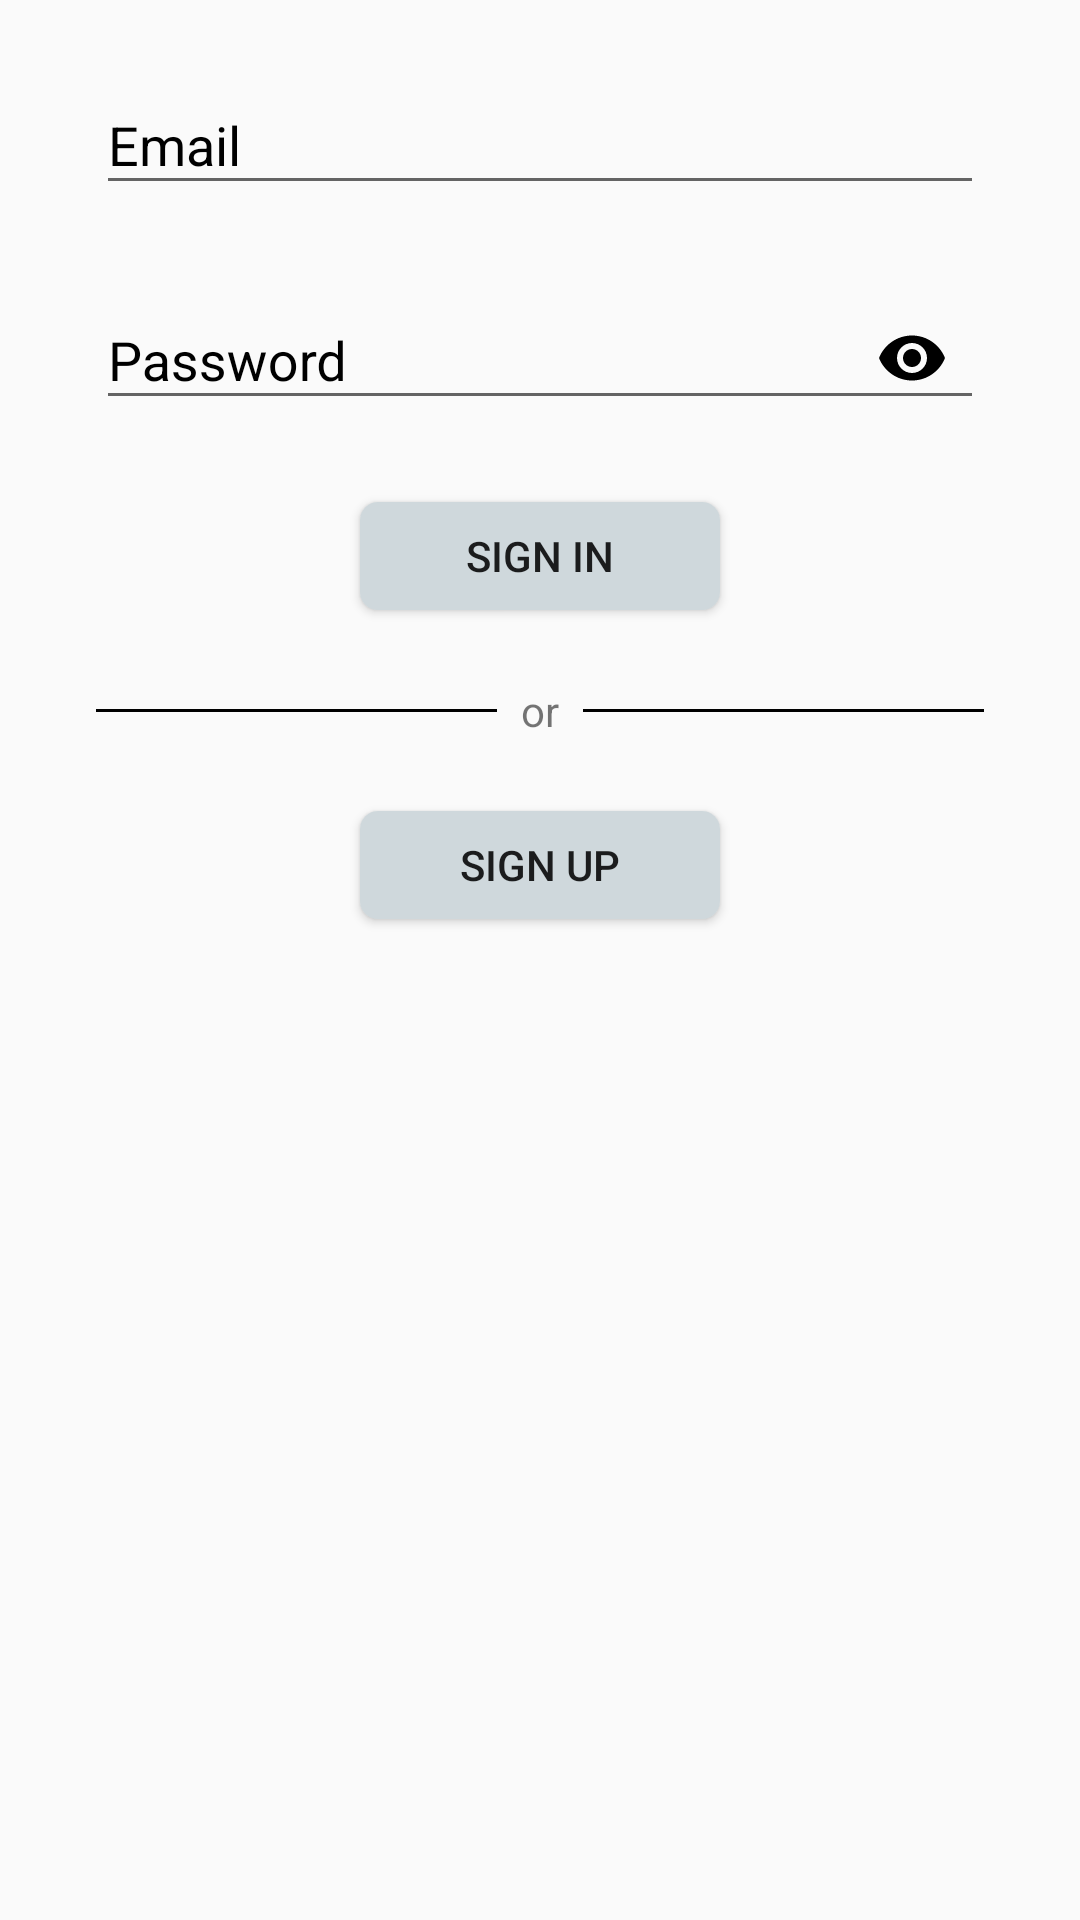

Here is an Android app screen rendered from its layout file. Give the layout XML and the strings, colors and styles it references.
<!-- AndroidManifest.xml: application theme AppTheme -->
<!-- res/layout/fragment_sign_in.xml -->
<?xml version="1.0" encoding="utf-8"?>
<android.support.constraint.ConstraintLayout xmlns:android="http://schemas.android.com/apk/res/android"
    xmlns:app="http://schemas.android.com/apk/res-auto"
    xmlns:tools="http://schemas.android.com/tools"
    android:layout_width="match_parent"
    android:layout_height="match_parent"
    tools:layout_editor_absoluteX="0dp"
    tools:layout_editor_absoluteY="81dp">

    <android.support.design.widget.TextInputLayout
        android:id="@+id/holderEmail"
        android:layout_width="match_parent"
        android:layout_height="wrap_content"
        android:layout_marginEnd="32dp"
        android:layout_marginStart="32dp"
        android:layout_marginTop="16dp"
        android:hint="@string/email"
        android:textColorHint="@color/black"
        app:hintAnimationEnabled="true"
        app:layout_constraintEnd_toEndOf="parent"
        app:layout_constraintStart_toStartOf="parent"
        app:layout_constraintTop_toTopOf="parent">

        <android.support.design.widget.TextInputEditText
            android:id="@+id/etSignInEmail"
            android:layout_width="match_parent"
            android:layout_height="wrap_content"
            android:inputType="textEmailAddress"
            android:textColorHint="@color/black" />


    </android.support.design.widget.TextInputLayout>

    <android.support.design.widget.TextInputLayout
        android:id="@+id/holderPassword"
        android:layout_width="match_parent"
        android:layout_height="59dp"
        android:layout_marginEnd="32dp"
        android:layout_marginStart="32dp"
        android:layout_marginTop="16dp"
        android:hint="@string/password"
        android:textColorHint="@color/black"
        app:hintAnimationEnabled="true"
        app:layout_constraintEnd_toEndOf="parent"
        app:layout_constraintHorizontal_bias="0.25"
        app:layout_constraintStart_toStartOf="parent"
        app:layout_constraintTop_toBottomOf="@+id/holderEmail"
        app:passwordToggleEnabled="true"
        app:passwordToggleTint="@color/black">

        <android.support.design.widget.TextInputEditText
            android:id="@+id/etSignInPassword"
            android:layout_width="match_parent"
            android:layout_height="wrap_content"
            android:inputType="textPassword"
            android:textColorHint="@color/black" />


    </android.support.design.widget.TextInputLayout>

    <Button
        android:id="@+id/btSignIn"
        android:layout_width="120dp"
        android:layout_height="36dp"
        android:layout_marginEnd="8dp"
        android:layout_marginStart="8dp"
        android:layout_marginTop="24dp"
        android:background="@drawable/bg_button_grey"
        android:text="@string/sign_in"
        app:layout_constraintEnd_toEndOf="parent"
        app:layout_constraintStart_toStartOf="parent"
        app:layout_constraintTop_toBottomOf="@+id/holderPassword" />

    <LinearLayout
        android:id="@+id/linearLayout"
        android:layout_width="match_parent"
        android:layout_height="wrap_content"
        android:layout_marginEnd="32dp"
        android:layout_marginStart="32dp"
        android:layout_marginTop="24dp"
        android:orientation="horizontal"
        app:layout_constraintEnd_toEndOf="parent"
        app:layout_constraintStart_toStartOf="parent"
        app:layout_constraintTop_toBottomOf="@+id/btSignIn"
        tools:layout_editor_absoluteX="8dp"
        tools:layout_editor_absoluteY="228dp">

        <View
            android:layout_width="0dp"
            android:layout_height="1dp"
            android:layout_gravity="center_vertical"
            android:layout_marginEnd="8dp"
            android:layout_weight="5"
            android:background="@color/black" />

        <TextView
            android:layout_width="wrap_content"
            android:layout_height="wrap_content"
            android:text="@string/or" />

        <View
            android:layout_width="0dp"
            android:layout_height="1dp"
            android:layout_gravity="center_vertical"
            android:layout_marginStart="8dp"
            android:layout_weight="5"
            android:background="@color/black" />

    </LinearLayout>

    <Button
        android:id="@+id/btToSignUp"
        android:layout_width="120dp"
        android:layout_height="36dp"
        android:layout_marginEnd="8dp"
        android:layout_marginStart="8dp"
        android:layout_marginTop="24dp"
        android:background="@drawable/bg_button_grey"
        android:text="@string/sign_up"
        app:layout_constraintEnd_toEndOf="parent"
        app:layout_constraintStart_toStartOf="parent"
        app:layout_constraintTop_toBottomOf="@+id/linearLayout" />

</android.support.constraint.ConstraintLayout>
<!-- resources referenced by this layout -->
<resources>
  <color name="black">#000000</color>
  <!-- drawable bg_button_grey (drawable) -->
  <?xml version="1.0" encoding="utf-8"?>
  <shape android:shape="rectangle"
      xmlns:android="http://schemas.android.com/apk/res/android">
  
      <solid android:color="@color/grey"/>
      <corners android:radius="6dp" />
      <size android:width="120dp" android:height="36dp"/>
  
  </shape>
  <string name="email" translatable="false">Email</string>
  <string name="or">or</string>
  <string name="password">Password</string>
  <string name="sign_in">Sign In</string>
  <string name="sign_up">Sign Up</string>
  <style name="AppTheme" parent="Theme.AppCompat.DayNight.NoActionBar">
          <item name="colorPrimary">@color/colorPrimary</item>
          <item name="colorPrimaryDark">@color/colorPrimaryDark</item>
          <item name="colorAccent">@color/colorAccent</item>
      </style>
  <color name="grey">#cfd8dc</color>
  <color name="colorPrimary">#FFFFFF</color>
  <color name="colorPrimaryDark">#cfd8dc</color>
  <color name="colorAccent">#000000</color>
</resources>
